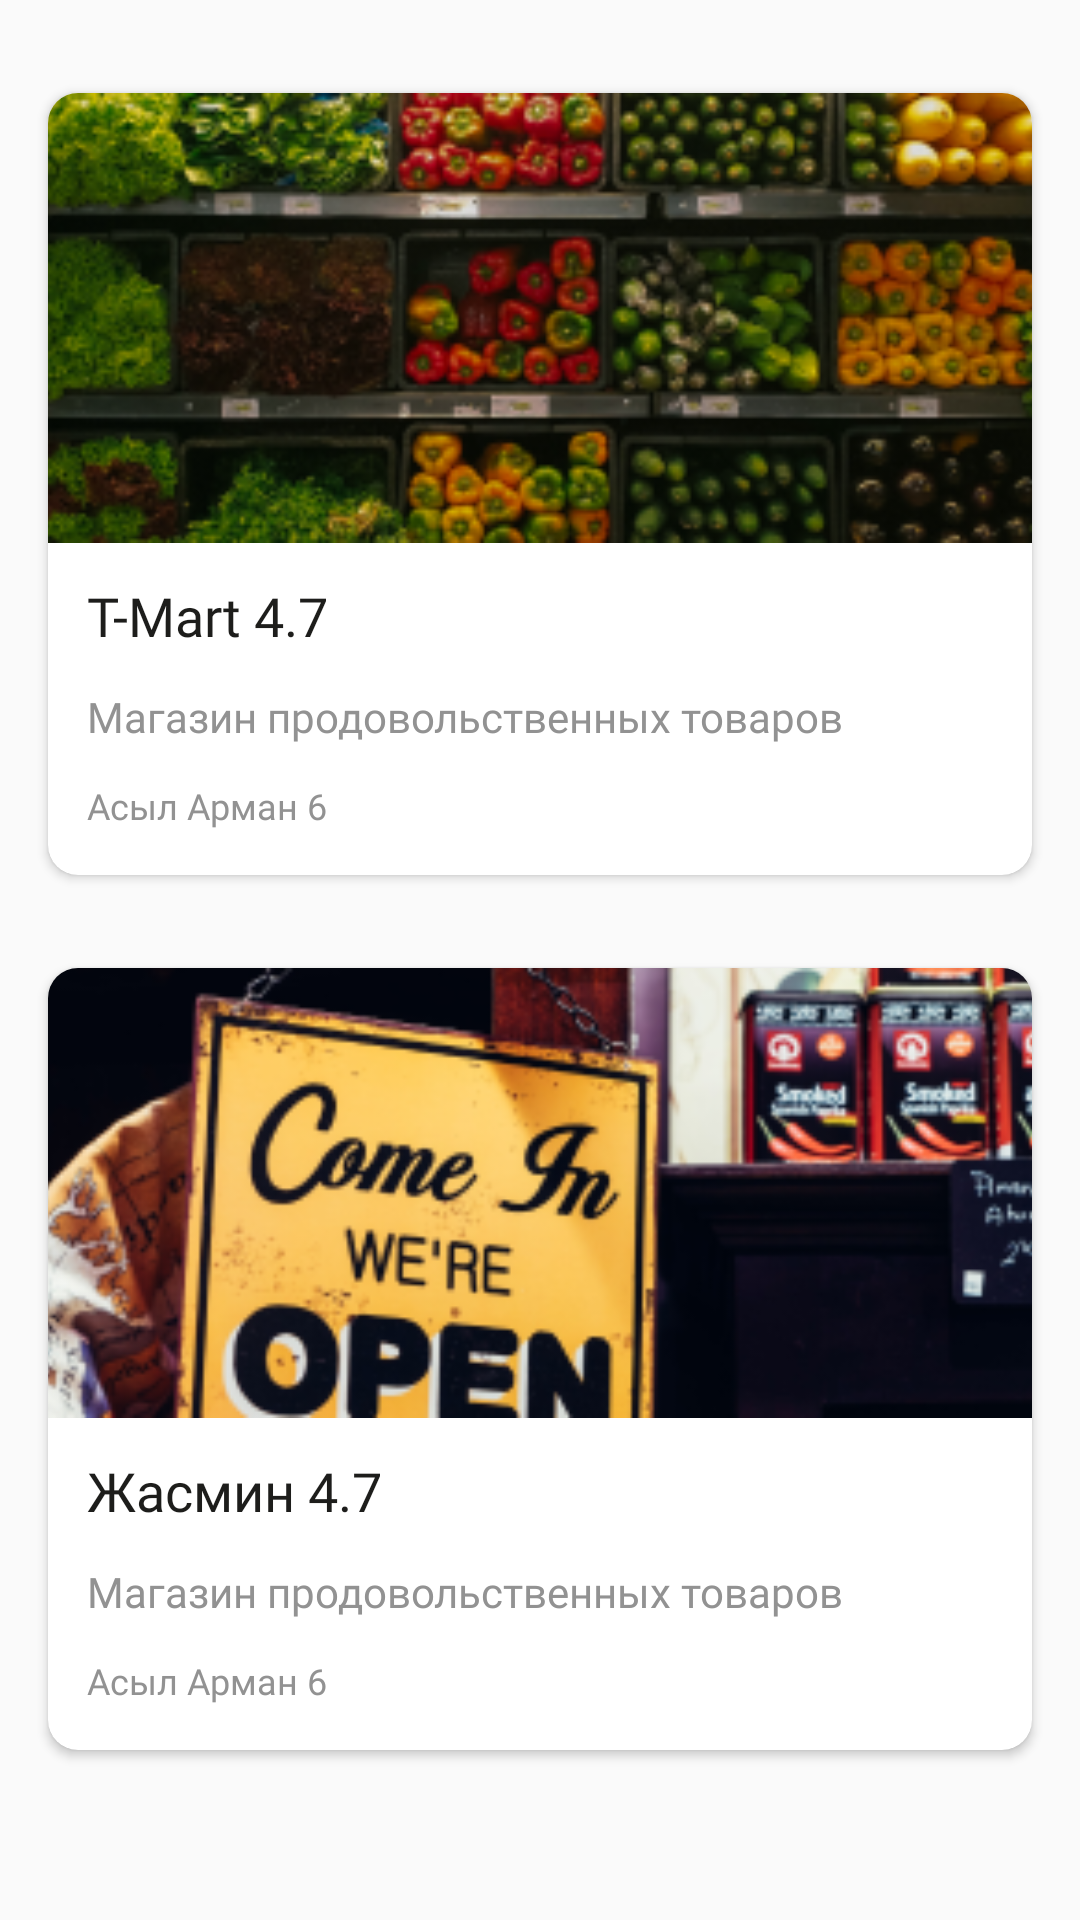

Write the Android layout XML for this screen, with the resource values it uses.
<!-- AndroidManifest.xml: application theme Theme.Design.Light.NoActionBar -->
<!-- res/layout/fragment_favourite.xml -->
<?xml version="1.0" encoding="utf-8"?>
<layout xmlns:android="http://schemas.android.com/apk/res/android"
    xmlns:app="http://schemas.android.com/apk/res-auto"
    xmlns:tools="http://schemas.android.com/tools"
    tools:context=".usermain.FavouriteFragment">


    <ScrollView
        android:layout_width="match_parent"
        android:layout_height="match_parent"
        android:fillViewport="true"
>
        <LinearLayout
            android:layout_width="match_parent"
            android:layout_height="match_parent"
            android:orientation="vertical">
        <androidx.cardview.widget.CardView
            android:layout_width="fill_parent"
            android:layout_height="wrap_content"
            app:cardCornerRadius="10dp"
            android:layout_marginHorizontal="16dp"
            android:layout_marginTop="31dp">

            <androidx.constraintlayout.widget.ConstraintLayout
                android:layout_width="wrap_content"
                android:layout_height="wrap_content"
                android:layout_gravity="center">

                <ImageView
                    android:id="@+id/imageView"
                    android:layout_width="1550dp"
                    android:layout_height="150dp"
                    android:src="@drawable/tmart"
                    app:layout_constraintEnd_toEndOf="parent"
                    app:layout_constraintStart_toStartOf="parent"
                    app:layout_constraintTop_toTopOf="parent" />

                <TextView
                    android:id="@+id/textView14"
                    android:layout_width="wrap_content"
                    android:layout_height="wrap_content"
                    android:layout_marginStart="13dp"
                    android:layout_marginTop="12dp"
                    android:text="T-Mart 4.7"
                    android:fontFamily="@font/montserrat_semibold"
                    android:textColor="#1D1D1B"
                    android:textSize="18sp"
                    app:layout_constraintStart_toStartOf="parent"
                    app:layout_constraintTop_toBottomOf="@+id/imageView" />

                <TextView
                    android:id="@+id/textView15"
                    android:layout_width="wrap_content"
                    android:layout_height="wrap_content"
                    android:layout_marginStart="13dp"
                    android:layout_marginTop="12dp"
                    android:text="Магазин продовольственных товаров"
                    android:fontFamily="@font/montserrat_regular"
                    android:textColor="#929292"
                    android:textSize="14sp"
                    app:layout_constraintStart_toStartOf="parent"
                    app:layout_constraintTop_toBottomOf="@+id/textView14" />

                <TextView
                    android:id="@+id/textView16"
                    android:layout_width="wrap_content"
                    android:layout_height="wrap_content"
                    android:layout_marginStart="13dp"
                    android:layout_marginTop="12dp"
                    android:text="Асыл Арман 6"
                    android:fontFamily="@font/montserrat_regular"
                    android:textColor="#929292"
                    android:textSize="12sp"
                    android:paddingBottom="15dp"
                    app:layout_constraintStart_toStartOf="parent"
                    app:layout_constraintTop_toBottomOf="@+id/textView15" />

                <ImageView
                    android:id="@+id/imageView2"
                    android:layout_width="36dp"
                    android:layout_height="34dp"
                    android:layout_marginEnd="4dp"
                    android:layout_marginBottom="4dp"

                    app:layout_constraintBottom_toBottomOf="parent"
                    app:layout_constraintEnd_toEndOf="parent"
                    app:srcCompat="@drawable/ic_baseline_delete_24" />
            </androidx.constraintlayout.widget.ConstraintLayout>
        </androidx.cardview.widget.CardView>
            <androidx.cardview.widget.CardView
                android:layout_width="fill_parent"
                android:layout_height="wrap_content"
                app:cardCornerRadius="10dp"
                android:paddingHorizontal="16dp"
                android:layout_marginHorizontal="16dp"
                android:layout_marginTop="31dp">

                <androidx.constraintlayout.widget.ConstraintLayout
                    android:layout_width="wrap_content"
                    android:layout_height="wrap_content"
                    android:layout_gravity="center">

                    <ImageView
                        android:id="@+id/imageView17"
                        android:layout_width="1550dp"
                        android:layout_height="150dp"
                        android:src="@drawable/zhasmin"
                        app:layout_constraintEnd_toEndOf="parent"
                        app:layout_constraintStart_toStartOf="parent"
                        app:layout_constraintTop_toTopOf="parent" />

                    <TextView
                        android:id="@+id/textView18"
                        android:layout_width="wrap_content"
                        android:layout_height="wrap_content"
                        android:layout_marginStart="13dp"
                        android:layout_marginTop="12dp"
                        android:text="Жасмин 4.7"
                        android:fontFamily="@font/montserrat_semibold"
                        android:textColor="#1D1D1B"
                        android:textSize="18sp"
                        app:layout_constraintStart_toStartOf="parent"
                        app:layout_constraintTop_toBottomOf="@+id/imageView17" />

                    <TextView
                        android:id="@+id/textView19"
                        android:layout_width="wrap_content"
                        android:layout_height="wrap_content"
                        android:layout_marginStart="13dp"
                        android:layout_marginTop="12dp"
                        android:text="Магазин продовольственных товаров"
                        android:fontFamily="@font/montserrat_regular"
                        android:textColor="#929292"
                        android:textSize="14sp"
                        app:layout_constraintStart_toStartOf="parent"
                        app:layout_constraintTop_toBottomOf="@+id/textView18" />

                    <TextView
                        android:id="@+id/textView20"
                        android:layout_width="wrap_content"
                        android:layout_height="wrap_content"
                        android:layout_marginStart="13dp"
                        android:layout_marginTop="12dp"
                        android:text="Асыл Арман 6"
                        android:fontFamily="@font/montserrat_regular"
                        android:textColor="#929292"
                        android:textSize="12sp"
                        android:paddingBottom="15dp"
                        app:layout_constraintStart_toStartOf="parent"
                        app:layout_constraintTop_toBottomOf="@+id/textView19" />

                    <ImageView
                        android:id="@+id/imageView21"
                        android:layout_width="36dp"
                        android:layout_height="34dp"
                        android:layout_marginEnd="4dp"
                        android:layout_marginBottom="4dp"

                        app:layout_constraintBottom_toBottomOf="parent"
                        app:layout_constraintEnd_toEndOf="parent"
                        app:srcCompat="@drawable/ic_baseline_delete_24" />
                </androidx.constraintlayout.widget.ConstraintLayout>
            </androidx.cardview.widget.CardView>

        </LinearLayout>

    </ScrollView>
</layout>
<!-- resources referenced by this layout -->
<resources>
  <!-- drawable tmart: png bitmap (drawable, 96669 bytes) -->
  <!-- drawable zhasmin: png bitmap (drawable-v24, 79427 bytes) -->
</resources>
